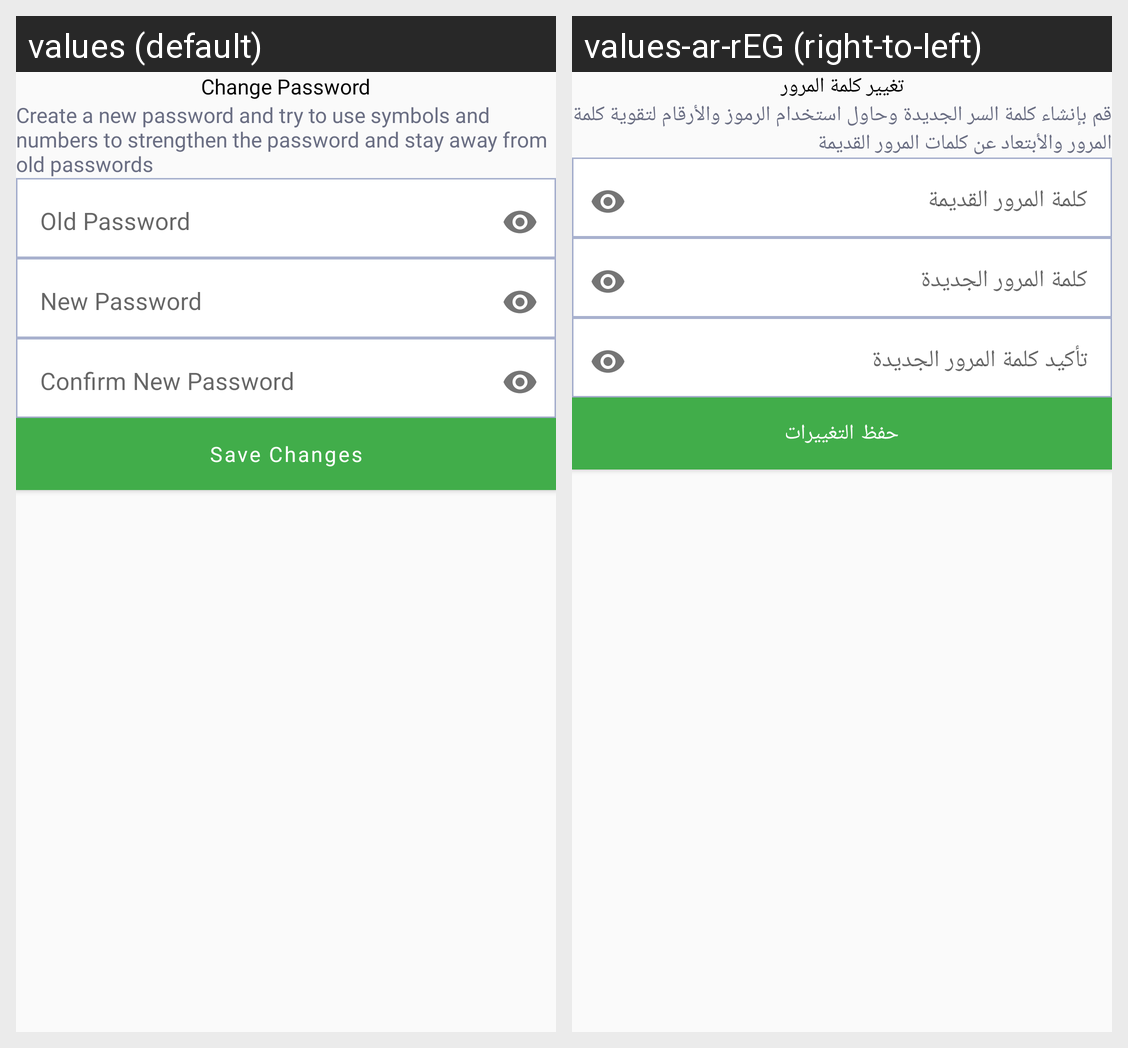

Strings drawn on this Android screen and how each of the app's shown locales translates them:
Android screen res/layout/fragment_change_password.xml rendered under 2 locales, left to right: values (default), values-ar-rEG (right-to-left). Device: Nexus 5 (rendered at 1080×1920; each locale shown at half size, 540×960, under a caption strip naming it); theme Theme.Amna.
Strings drawn on this screen, with the default value and each locale's value (text and hints the layout hard-codes, and strings that could not be matched under every locale, appear in the picture but are not listed):

change_password_title
  values: Change Password
  values-ar-rEG: تغيير كلمة المرور

change_your_password
  values: Create a new password and try to use symbols and numbers to strengthen the password and stay away from old passwords
  values-ar-rEG: قم بإنشاء كلمة السر الجديدة وحاول استخدام الرموز والأرقام لتقوية كلمة المرور والأبتعاد عن كلمات المرور القديمة

old_password
  values: Old Password
  values-ar-rEG: كلمة المرور القديمة

new_password
  values: New Password
  values-ar-rEG: كلمة المرور الجديدة

confirm_new_password
  values: Confirm New Password
  values-ar-rEG: تأكيد كلمة المرور الجديدة

save_changes
  values: Save Changes
  values-ar-rEG: حفظ التغييرات
